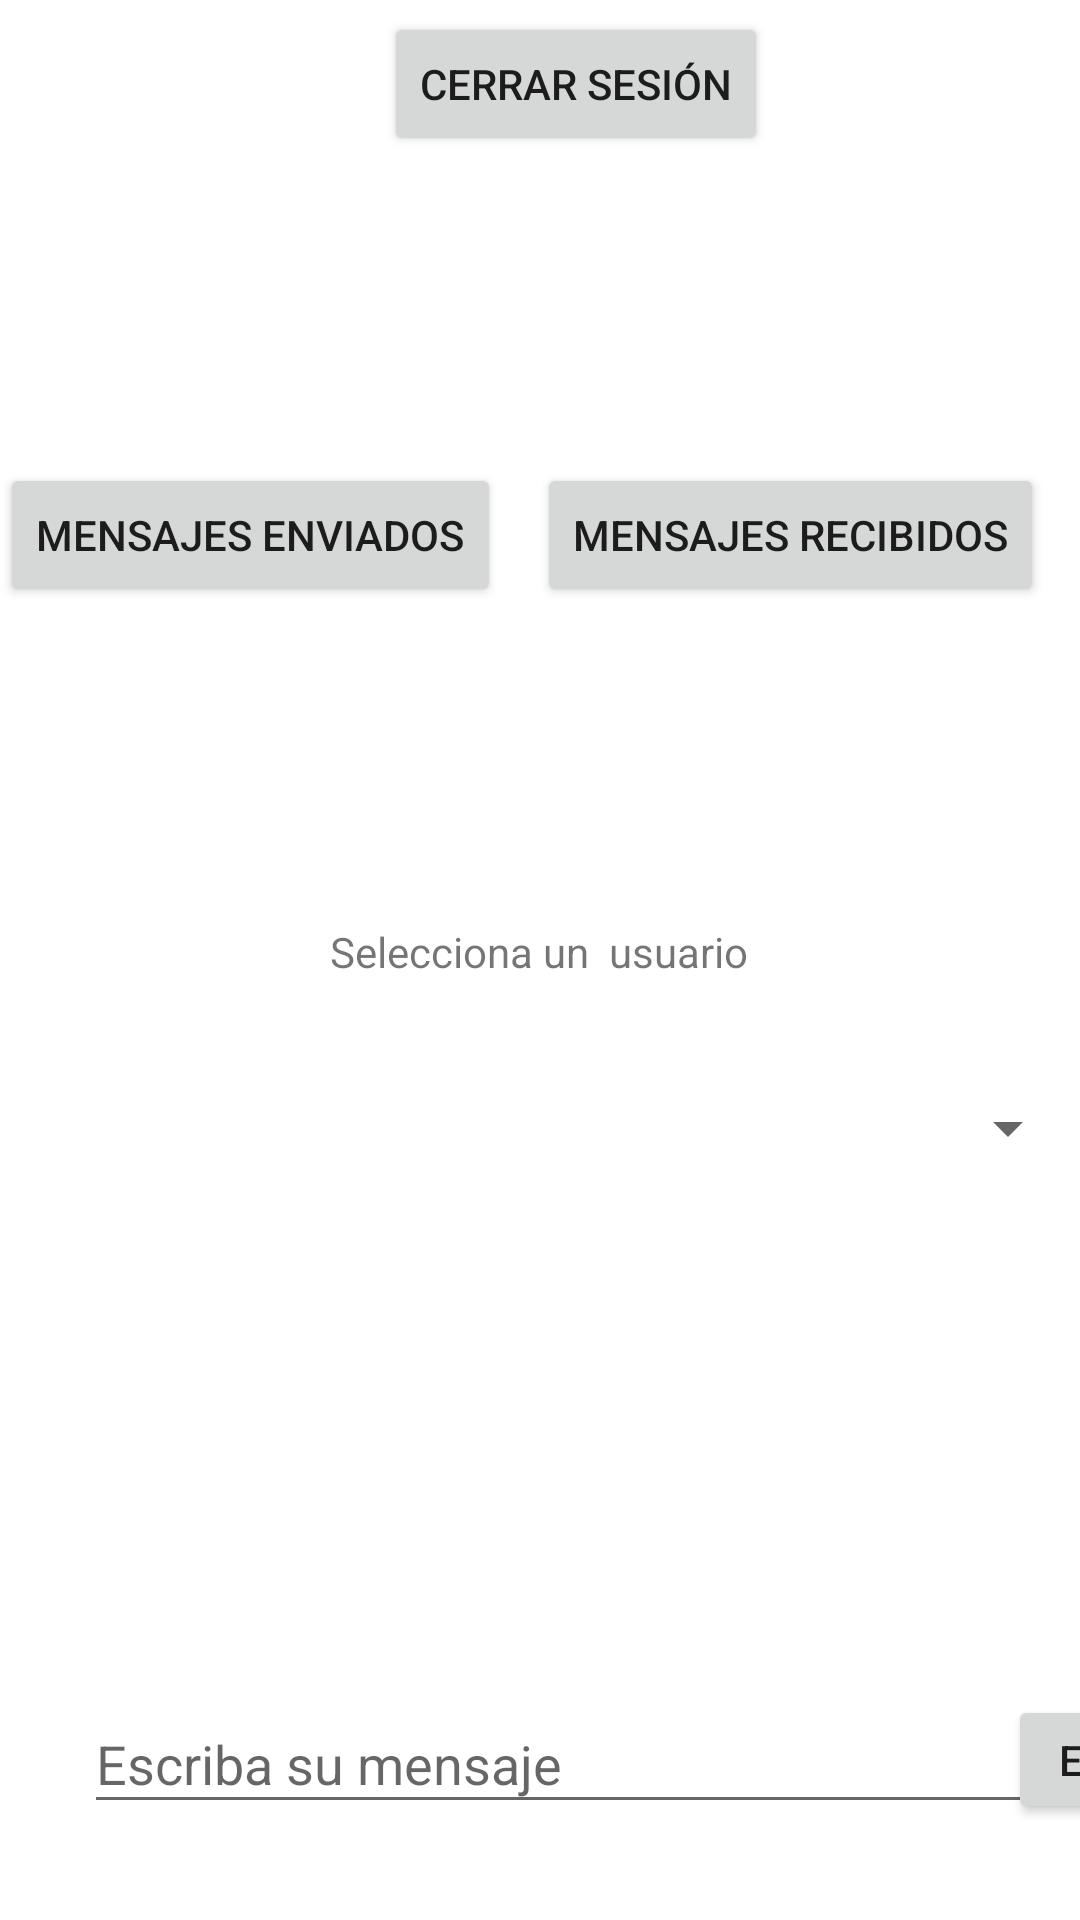

This screen was rendered from an Android layout file. Write that file and the resources it references.
<!-- AndroidManifest.xml: application theme Theme.PracticaFirebaseChatJava -->
<!-- res/layout/activity_main.xml -->
<?xml version="1.0" encoding="utf-8"?>
<androidx.constraintlayout.widget.ConstraintLayout xmlns:android="http://schemas.android.com/apk/res/android"
    xmlns:app="http://schemas.android.com/apk/res-auto"
    xmlns:tools="http://schemas.android.com/tools"
    android:layout_width="match_parent"
    android:layout_height="match_parent"
    tools:context=".MainActivity">

    <Button
        android:id="@+id/btCerrarSesion"
        android:layout_width="wrap_content"
        android:layout_height="wrap_content"
        android:layout_marginStart="128dp"
        android:layout_marginTop="4dp"
        android:text="Cerrar Sesión"
        app:layout_constraintStart_toStartOf="parent"
        app:layout_constraintTop_toTopOf="parent" />

    <EditText
        android:id="@+id/etMensaje"
        android:layout_width="326dp"
        android:layout_height="43dp"
        android:layout_marginStart="28dp"
        android:layout_marginBottom="32dp"
        android:ems="10"
        android:hint="Escriba su mensaje"
        android:inputType="textPersonName"
        app:layout_constraintBottom_toBottomOf="parent"
        app:layout_constraintStart_toStartOf="parent" />

    <Button
        android:id="@+id/btEnviarMensaje"
        android:layout_width="42dp"
        android:layout_height="43dp"
        android:text="E"
        app:layout_constraintBottom_toBottomOf="@+id/etMensaje"
        app:layout_constraintEnd_toEndOf="parent"
        app:layout_constraintStart_toEndOf="@+id/etMensaje"
        app:layout_constraintTop_toTopOf="@+id/etMensaje" />

    <Spinner
        android:id="@+id/spinner"
        android:layout_width="0dp"
        android:layout_height="wrap_content"
        android:layout_marginTop="364dp"
        app:layout_constraintEnd_toEndOf="parent"
        app:layout_constraintHorizontal_bias="0.0"
        app:layout_constraintStart_toStartOf="parent"
        app:layout_constraintTop_toTopOf="parent" />

    <TextView
        android:id="@+id/textView"
        android:layout_width="wrap_content"
        android:layout_height="wrap_content"
        android:text="Selecciona un  usuario"
        app:layout_constraintBottom_toTopOf="@+id/spinner"
        app:layout_constraintEnd_toEndOf="@+id/spinner"
        app:layout_constraintHorizontal_bias="0.498"
        app:layout_constraintStart_toStartOf="@+id/spinner"
        app:layout_constraintTop_toTopOf="parent"
        app:layout_constraintVertical_bias="0.892" />

    <Button
        android:id="@+id/btMensajesEnviados"
        android:layout_width="wrap_content"
        android:layout_height="wrap_content"
        android:text="Mensajes Enviados"
        app:layout_constraintBottom_toTopOf="@+id/textView"
        app:layout_constraintEnd_toEndOf="parent"
        app:layout_constraintHorizontal_bias="0.0"
        app:layout_constraintStart_toStartOf="parent"
        app:layout_constraintTop_toBottomOf="@+id/btCerrarSesion"
        app:layout_constraintVertical_bias="0.492" />

    <Button
        android:id="@+id/btMensajesRecibidos"
        android:layout_width="wrap_content"
        android:layout_height="wrap_content"
        android:text="Mensajes Recibidos"
        app:layout_constraintBottom_toBottomOf="@+id/btMensajesEnviados"
        app:layout_constraintEnd_toEndOf="parent"
        app:layout_constraintStart_toEndOf="@+id/btMensajesEnviados"
        app:layout_constraintTop_toTopOf="@+id/btMensajesEnviados" />
</androidx.constraintlayout.widget.ConstraintLayout>
<!-- resources referenced by this layout -->
<resources>
  <style name="Theme.PracticaFirebaseChatJava" parent="Theme.MaterialComponents.DayNight.DarkActionBar">
          
          <item name="colorPrimary">@color/purple_500</item>
          <item name="colorPrimaryVariant">@color/purple_700</item>
          <item name="colorOnPrimary">@color/white</item>
          
          <item name="colorSecondary">@color/teal_200</item>
          <item name="colorSecondaryVariant">@color/teal_700</item>
          <item name="colorOnSecondary">@color/black</item>
          
          <item name="android:statusBarColor" tools:targetApi="l">?attr/colorPrimaryVariant</item>
          
      </style>
  <!-- not gathered from this repository: default colours our renderer supplied (Android Studio template values) -->
  <color name="purple_500">#FF6200EE</color>
  <color name="purple_700">#FF3700B3</color>
  <color name="teal_200">#FF03DAC5</color>
  <color name="teal_700">#FF018786</color>
  <color name="black">#FF000000</color>
  <color name="white">#FFFFFFFF</color>
</resources>
